Photos from the image-classification dataset "preprocessed_dr_dataset" in the GitHub repository YASWINKUMAR02/EyeDiseaseNet. Its 4 classes are: mild, moderate, proliferate DR, severe.

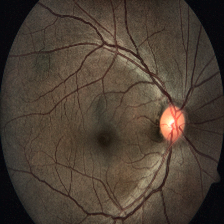
Label: severe

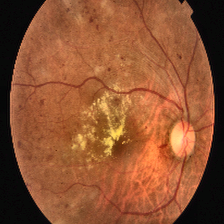
Label: proliferate DR

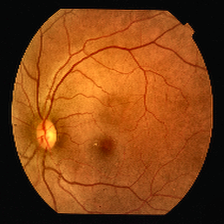
Label: mild

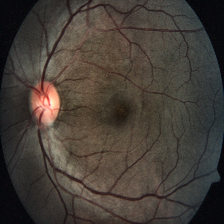
Label: severe

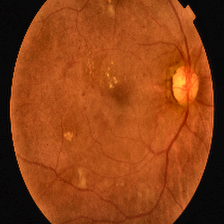
Label: proliferate DR

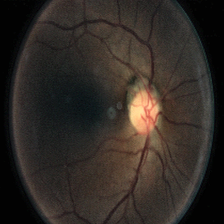
Label: moderate
